Image classification data set "gray_images" (AlbinHall/mildew-detection on GitHub). Class labels (2): healthy, powdery mildew.

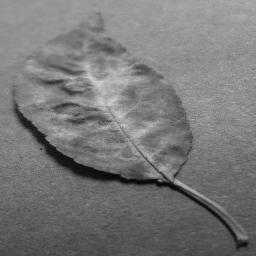
Label: powdery mildew

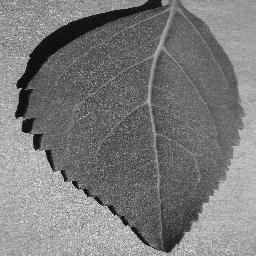
Label: healthy

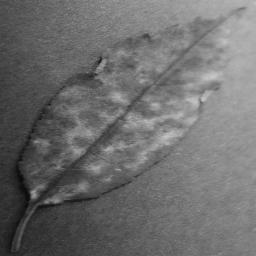
Label: powdery mildew

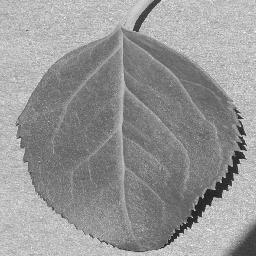
Label: healthy

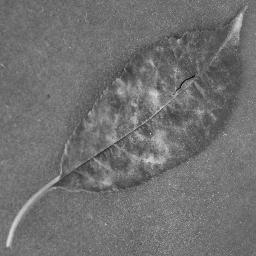
Label: powdery mildew

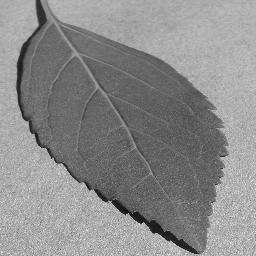
Label: healthy
